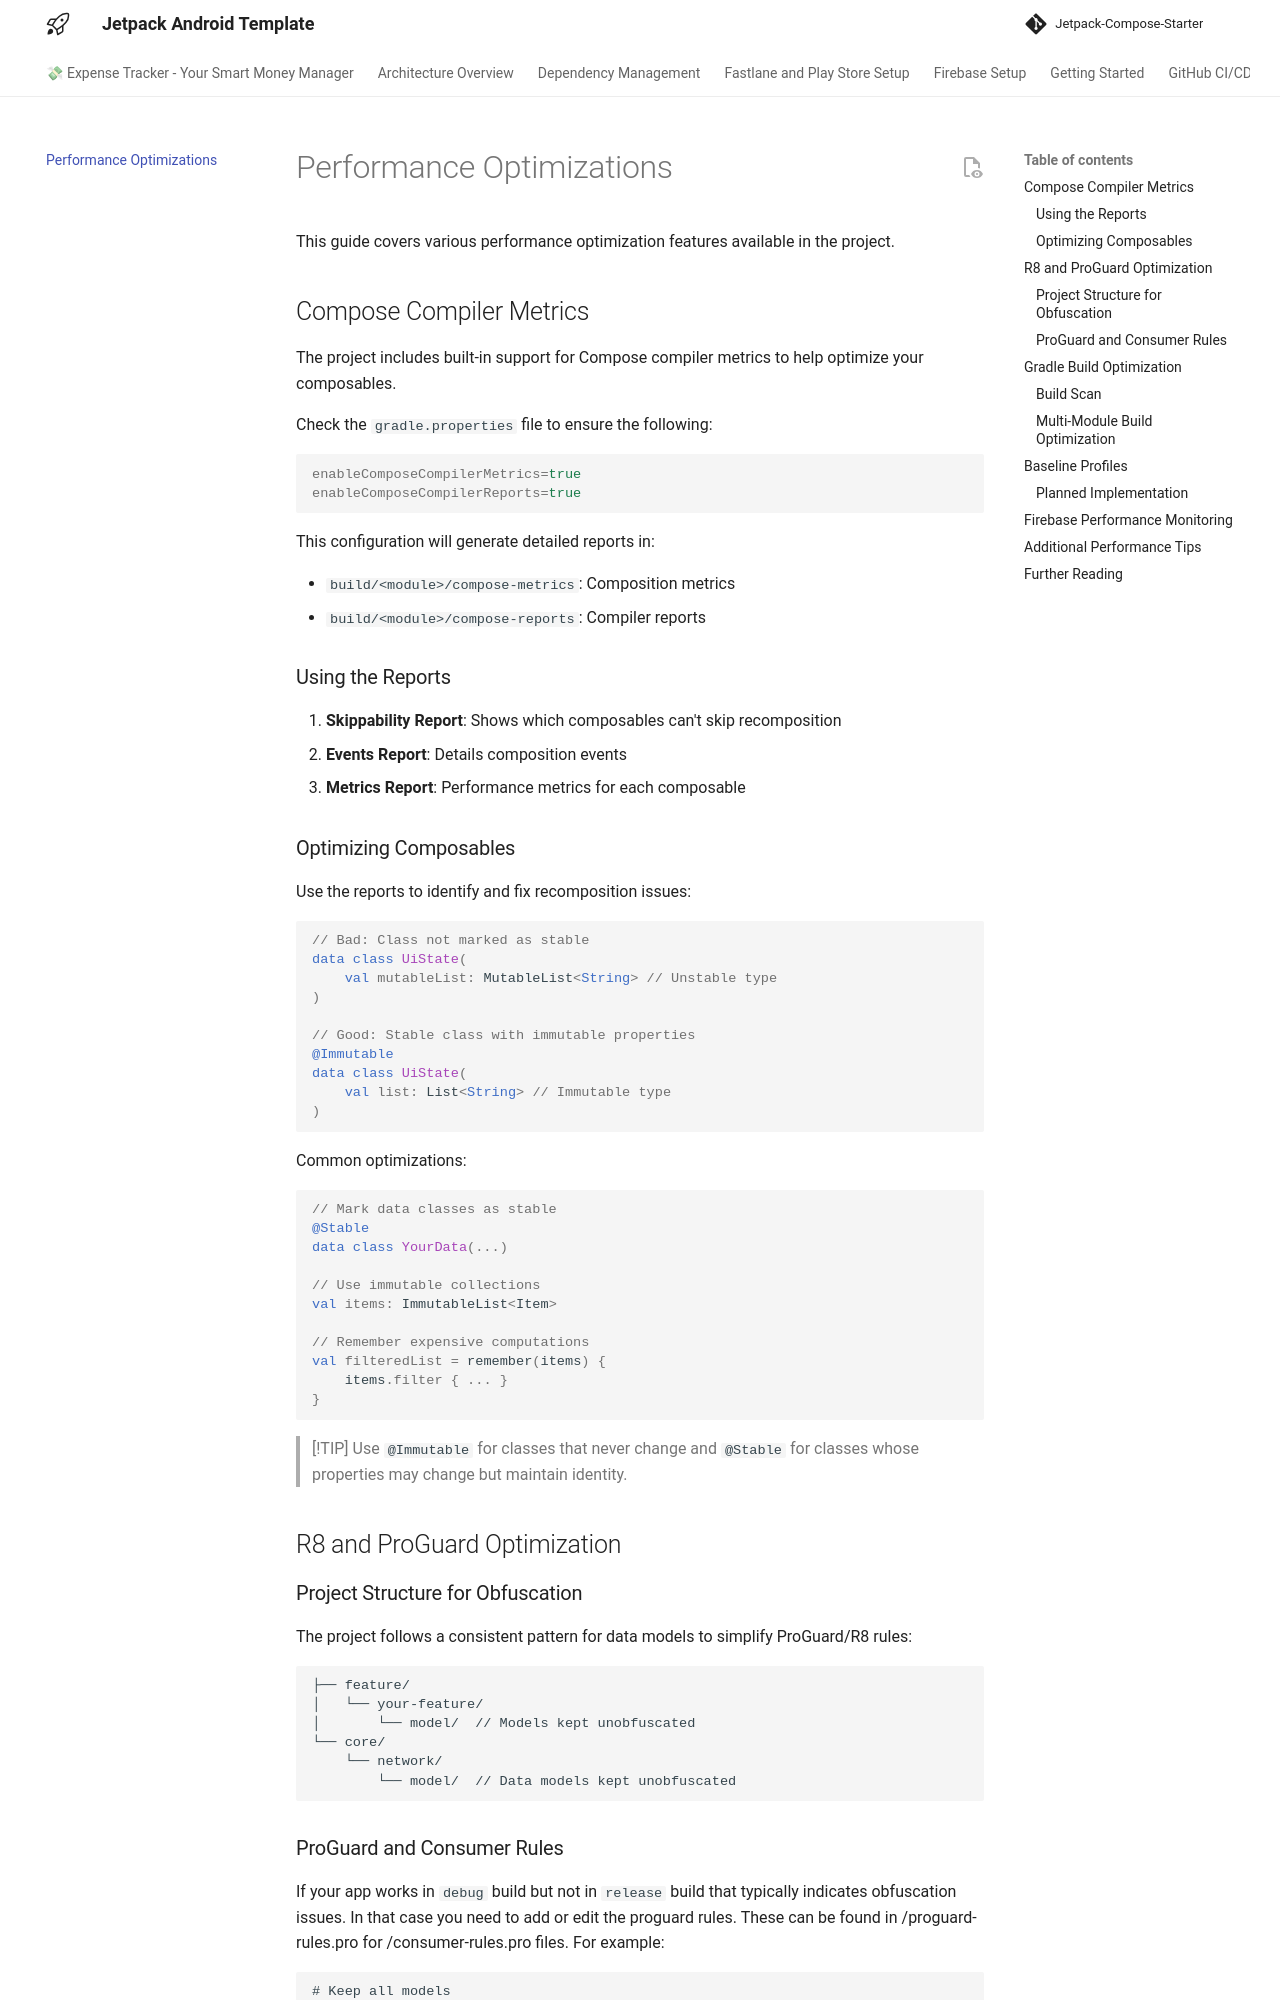

repository: atick-faisal/Expense-Tracker-Android · page: performance/index.html · generator: mkdocs

# Performance Optimizations

This guide covers various performance optimization features available in the project.

## Compose Compiler Metrics

The project includes built-in support for Compose compiler metrics to help optimize your
composables.

Check the `gradle.properties` file to ensure the following:

```properties
enableComposeCompilerMetrics=true
enableComposeCompilerReports=true
```

This configuration will generate detailed reports in:

- `build/<module>/compose-metrics`: Composition metrics
- `build/<module>/compose-reports`: Compiler reports

### Using the Reports

1. **Skippability Report**: Shows which composables can't skip recomposition
2. **Events Report**: Details composition events
3. **Metrics Report**: Performance metrics for each composable

### Optimizing Composables

Use the reports to identify and fix recomposition issues:

```kotlin
// Bad: Class not marked as stable
data class UiState(
    val mutableList: MutableList<String> // Unstable type
)

// Good: Stable class with immutable properties
@Immutable
data class UiState(
    val list: List<String> // Immutable type
)
```

Common optimizations:

```kotlin
// Mark data classes as stable
@Stable
data class YourData(...)

// Use immutable collections
val items: ImmutableList<Item>

// Remember expensive computations
val filteredList = remember(items) {
    items.filter { ... }
}
```

> [!TIP]
> Use `@Immutable` for classes that never change and `@Stable` for classes whose properties may
> change but maintain identity.

## R8 and ProGuard Optimization

### Project Structure for Obfuscation

The project follows a consistent pattern for data models to simplify ProGuard/R8 rules:

```
├── feature/
│   └── your-feature/
│       └── model/  // Models kept unobfuscated
└── core/
    └── network/
        └── model/  // Data models kept unobfuscated
```
